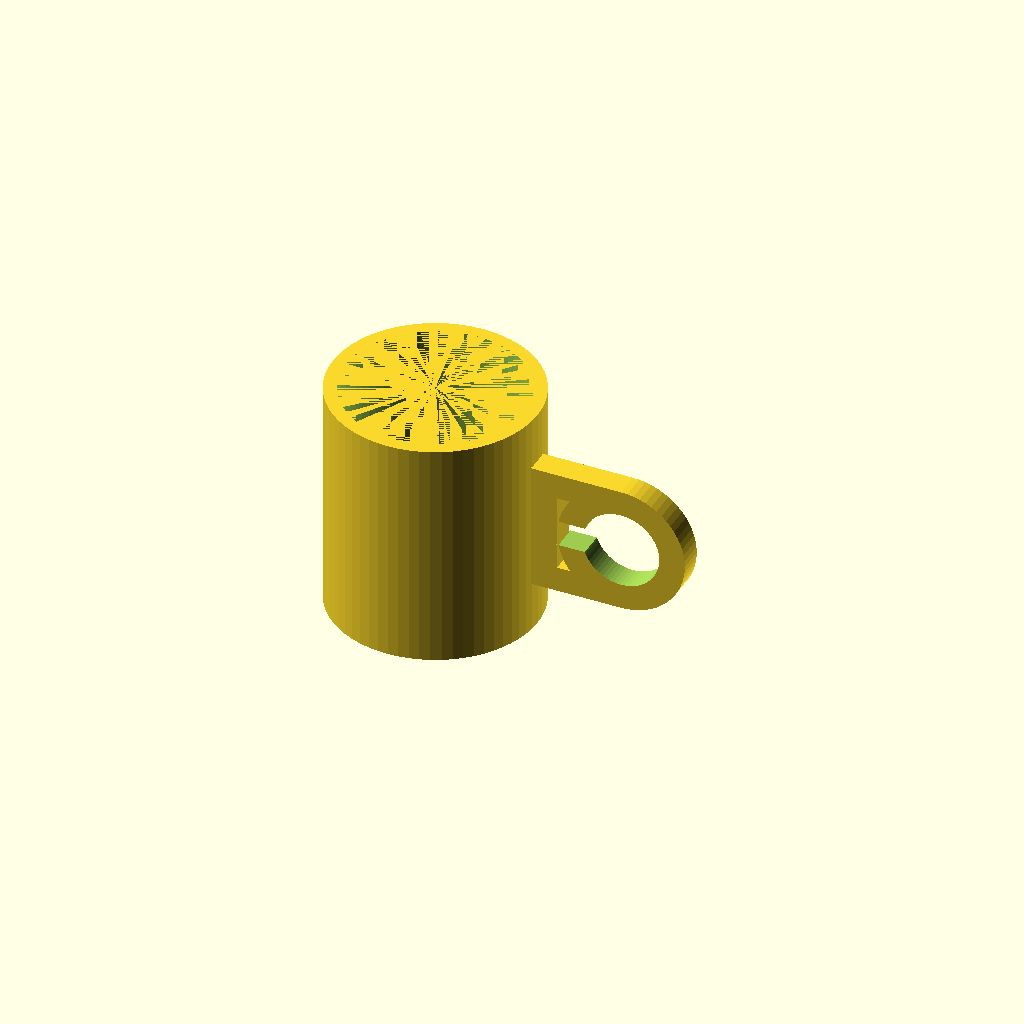
Cell 1: the model at its default parameters.
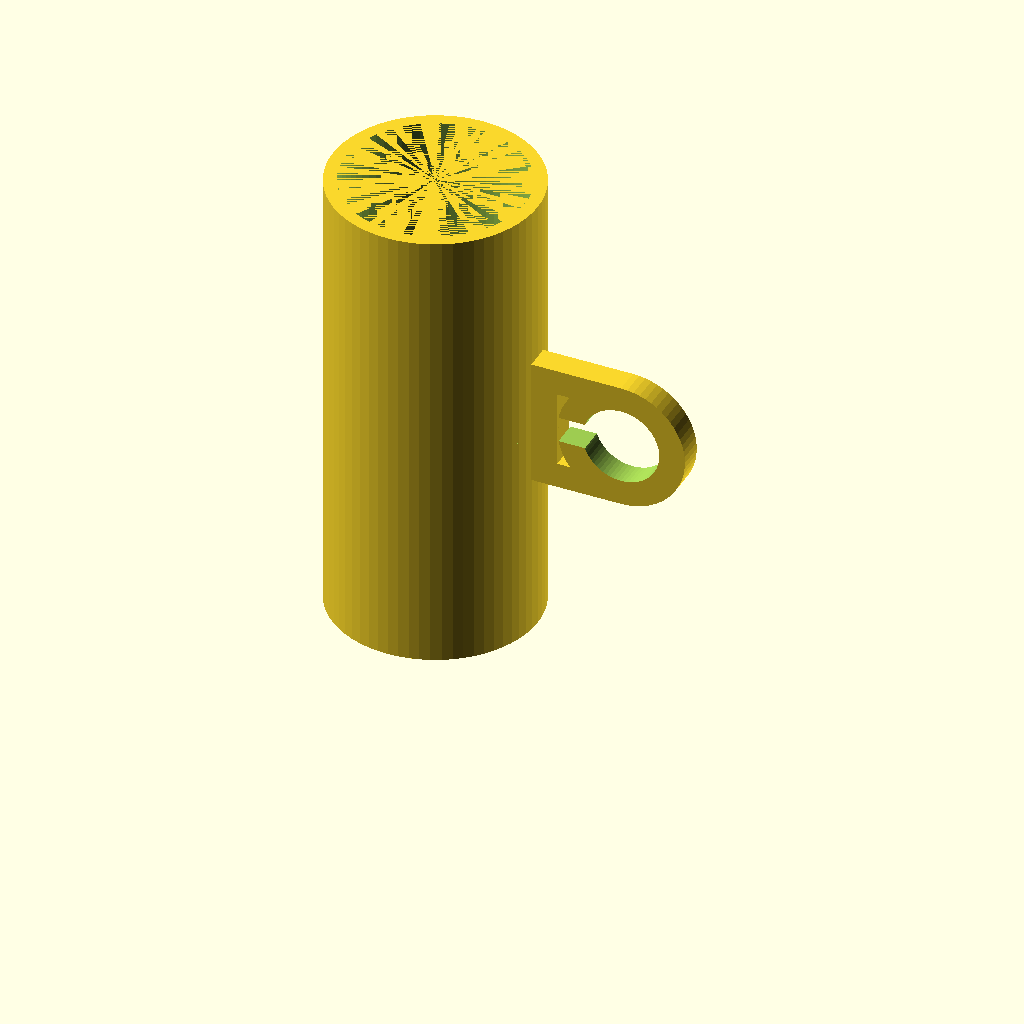
Cell 2: mug_height = 180 (everything else at default).
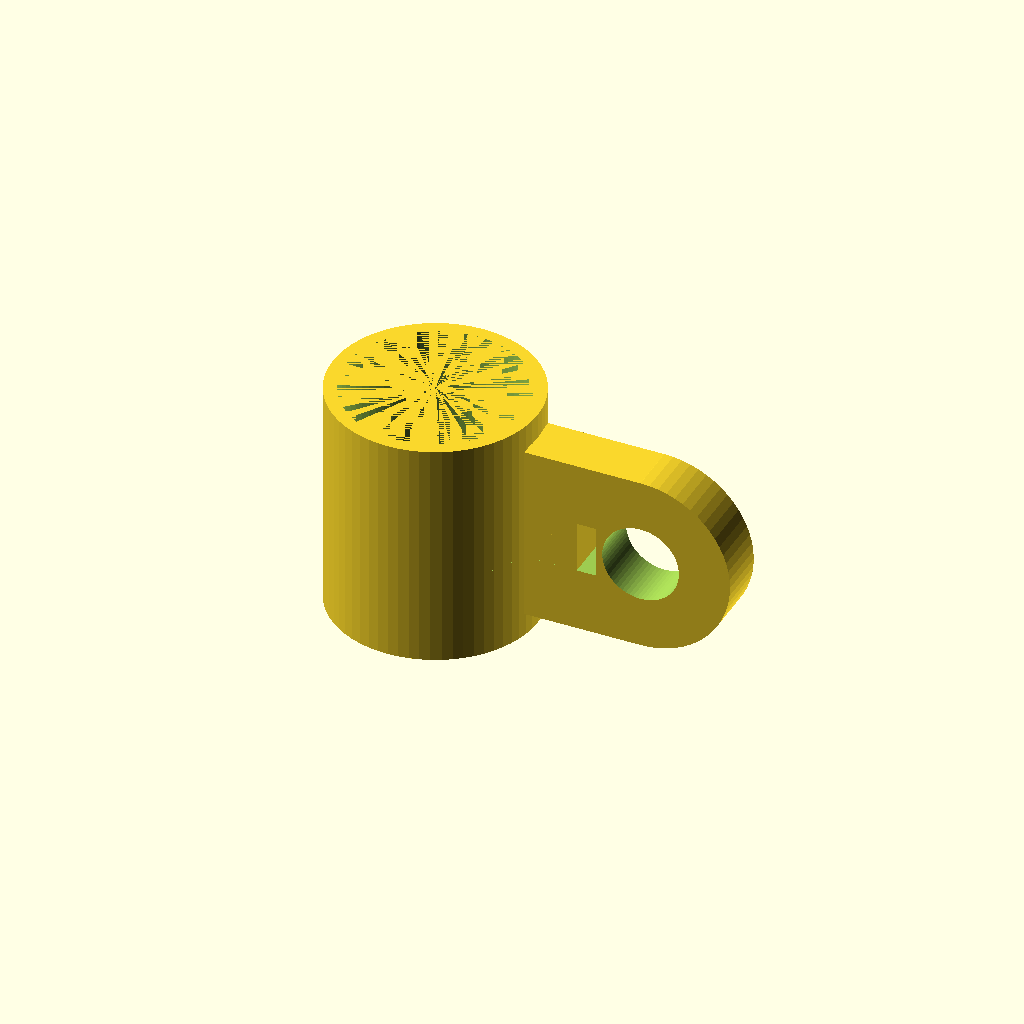
Cell 3: handle_thickness = 20 (everything else at default).
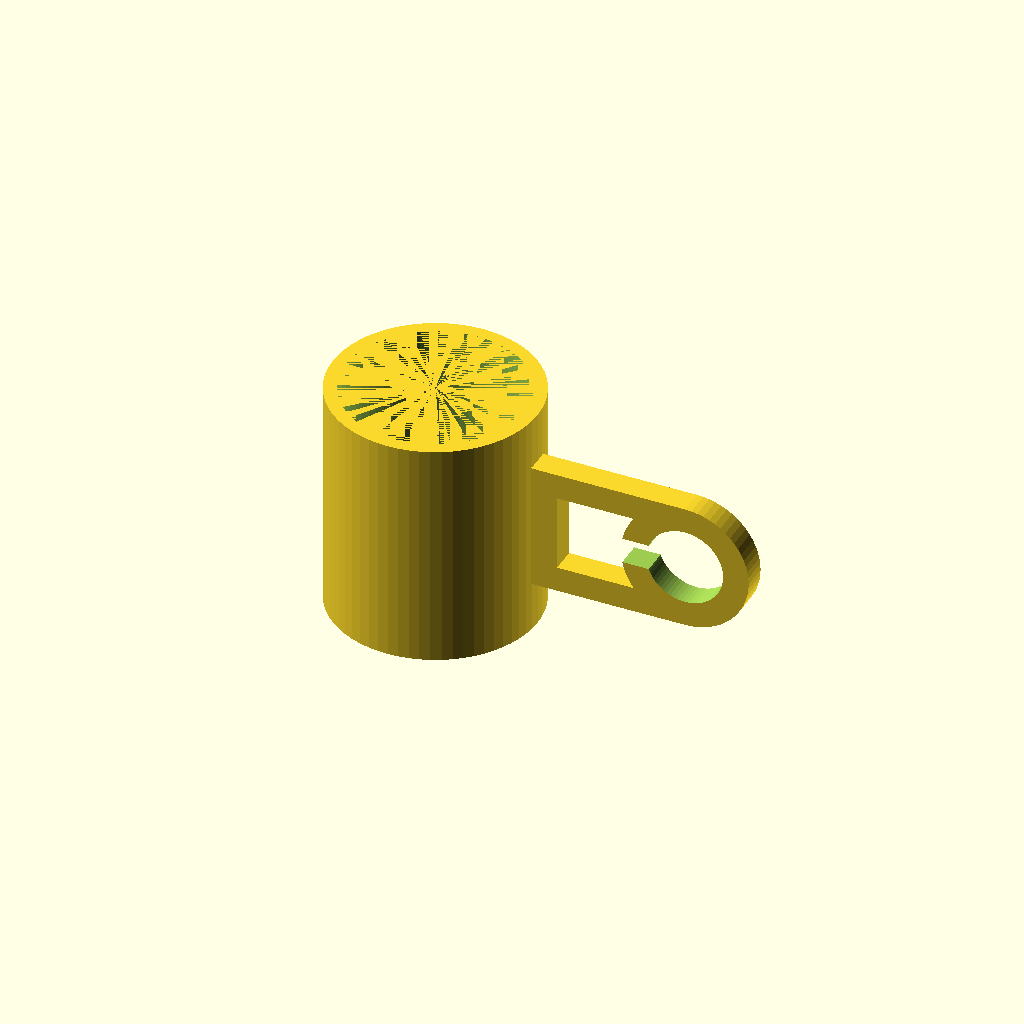
Cell 4: the same model with handle_inner_width = 50.
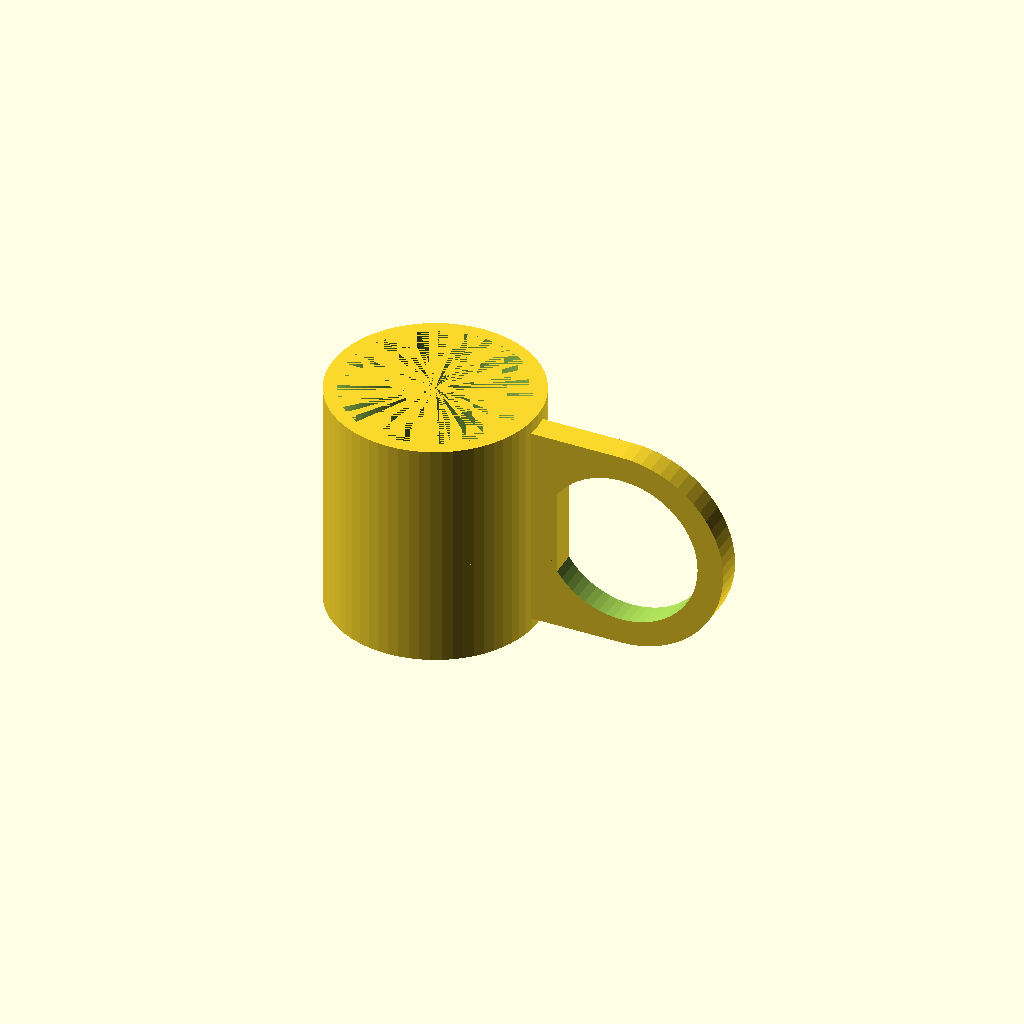
Cell 5 — handle_inner_height set to 60, the other parameters unchanged.
One fixed orthographic camera (rotation 55°, 0°, 25°; colour scheme Cornfield) for every cell.
Source of the model, results/tier-2-offset-handle-mug/iter-png-1_gemini-2.5-flash-81ab2547e327-2026-04-28T18-58-05-487Z/final.scad:
// OpenSCAD Mug with Handle
// Global rendering quality (higher value = smoother curves)
$fn = 64;

// Mug body parameters
mug_outer_radius = 80 / 2; // 40mm
mug_inner_radius = 70 / 2; // 35mm
mug_height = 90;
mug_bottom_thickness = 6;

// Handle parameters
handle_thickness = 10;          // Thickness of the handle material
handle_inner_width = 25;        // Internal width of the finger hole (X direction)
handle_inner_height = 30;       // Internal height of the finger hole (Z direction)

// Overlap for robust union between handle and mug body
// A small positive value ensures the handle slightly penetrates the mug body
// which helps OpenSCAD create a manifold solid and avoids Z-fighting artifacts.
handle_mug_overlap = 0.5; // Example: 0.5mm overlap into the mug body

// Calculate handle positioning
handle_z_center = mug_height / 2; // Center of the handle vertically on the mug
handle_y_center = 0;              // Center of the handle horizontally (aligned with mug's Y axis)

module mug_body() {
    difference() {
        // Outer cylinder of the mug
        cylinder(h = mug_height, r = mug_outer_radius);

        // Inner hollow part
        // Lifted by mug_bottom_thickness to create the solid bottom
        translate([0, 0, mug_bottom_thickness])
            cylinder(h = mug_height - mug_bottom_thickness, r = mug_inner_radius);
    }
}

module mug_handle() {
    // Define key X-coordinates for the handle construction for clarity and precision.
    // The X-coordinate where the handle's outermost surface (if no overlap) would meet the mug.
    x_mug_outer_surface = mug_outer_radius;

    // The X-coordinate where the handle's vertical bar starts, embedded into the mug.
    x_handle_start_embedded = x_mug_outer_surface - handle_mug_overlap;

    // The X-coordinate of the inner face of the handle material, after the mug connection.
    // This is also where the horizontal bars of the D-shape begin.
    x_handle_inner_material_face = x_mug_outer_surface + handle_thickness;

    // The X-coordinate where the straight part of the finger hole ends and the arc begins.
    // This is the X-coordinate of the "straight edge" of the D-arc.
    x_handle_arc_straight_edge = x_handle_inner_material_face + handle_inner_width;

    union() {
        // 1. Vertical connecting bar
        // This bar connects the handle to the mug's outer surface (+X direction).
        // It spans the full height of the D-shaped handle.
        // Its X-dimension extends from x_handle_start_embedded to x_handle_inner_material_face.
        translate([
            x_handle_start_embedded,                         // Starts slightly inside the mug (X)
            handle_y_center - handle_thickness / 2,          // Centered on Y axis
            handle_z_center - (handle_inner_height / 2 + handle_thickness) // Bottom Z of the handle
        ]) {
            cube([
                handle_thickness + handle_mug_overlap,       // X-dimension (handle_thickness + the overlap)
                handle_thickness,                            // Y-dimension (handle's thickness)
                handle_inner_height + 2 * handle_thickness   // Z-dimension (total height of the handle)
            ]);
        }

        // 2. Top horizontal bar
        // This bar forms the top part of the D-shape, connecting the vertical bar to the arc.
        translate([
            x_handle_inner_material_face,                    // Starts after the vertical connecting bar (X)
            handle_y_center - handle_thickness / 2,          // Centered on Y axis
            handle_z_center + handle_inner_height / 2        // Top Z of the finger hole
        ]) {
            cube([
                handle_inner_width,                          // X-dimension (width of the finger hole part)
                handle_thickness,                            // Y-dimension (handle's thickness)
                handle_thickness                             // Z-dimension (height of this bar)
            ]);
        }

        // 3. Bottom horizontal bar
        // This bar forms the bottom part of the D-shape.
        translate([
            x_handle_inner_material_face,                    // Starts after the vertical connecting bar (X)
            handle_y_center - handle_thickness / 2,          // Centered on Y axis
            handle_z_center - handle_inner_height / 2 - handle_thickness // Bottom Z of the finger hole
        ]) {
            cube([
                handle_inner_width,                          // X-dimension (width of the finger hole part)
                handle_thickness,                            // Y-dimension (handle's thickness)
                handle_thickness                             // Z-dimension (height of this bar)
            ]);
        }

        // 4. Outer D-shape arc
        // This creates the curved part of the D-shape handle.
        // It's formed by differencing two concentric cylinders and then cutting one half.
        outer_arc_radius = handle_inner_height / 2 + handle_thickness; // Radius of the outer curve
        inner_arc_radius = handle_inner_height / 2;                   // Radius of the inner cut for the arc

        // The arc is generated such that its straight (left) edge is at X=0 in its local coordinates
        // after the difference and cutting operations.
        // We then translate it so this X=0 aligns with x_handle_arc_straight_edge.
        translate([x_handle_arc_straight_edge, handle_y_center, handle_z_center])
        rotate([90, 0, 0]) { // Rotate so the cylinder's height is along Y, and the arc is in the XZ plane
            difference() {
                // Outer cylinder that defines the overall arc shape (centered in XZ plane)
                cylinder(r = outer_arc_radius, h = handle_thickness, center = true);
                
                // Inner cylinder to cut out the inside of the arc, creating a ring shape
                // Use a slightly larger height to ensure a clean cut through the entire handle_thickness
                cylinder(r = inner_arc_radius, h = handle_thickness * 1.01, center = true);
                
                // Cutting cube to remove the 'negative X' half of the ring, forming the D-shape arc.
                // The cylinders are centered at [0,0,0] in this rotated coordinate system.
                // We want to keep the positive X half (right side), so we cut the negative X half (left side).
                // This cube effectively cuts everything from X < ~0.
                translate([-outer_arc_radius - 0.1, 0, 0]) // Position cutting cube to completely cover the negative X half
                    cube([outer_arc_radius + 0.2, handle_thickness * 1.01, outer_arc_radius * 2 + 0.2], center=true);
            }
        }
    }
}

// Assemble the complete mug by combining the body and the handle
union() {
    mug_body();
    mug_handle();
}
Customizer parameters (derived from the source; name, type, default, range or options):
mug_height: number, default 90
mug_bottom_thickness: number, default 6
handle_thickness: number, default 10
handle_inner_width: number, default 25
handle_inner_height: number, default 30
handle_mug_overlap: number, default 0.5
handle_y_center: number, default 0
